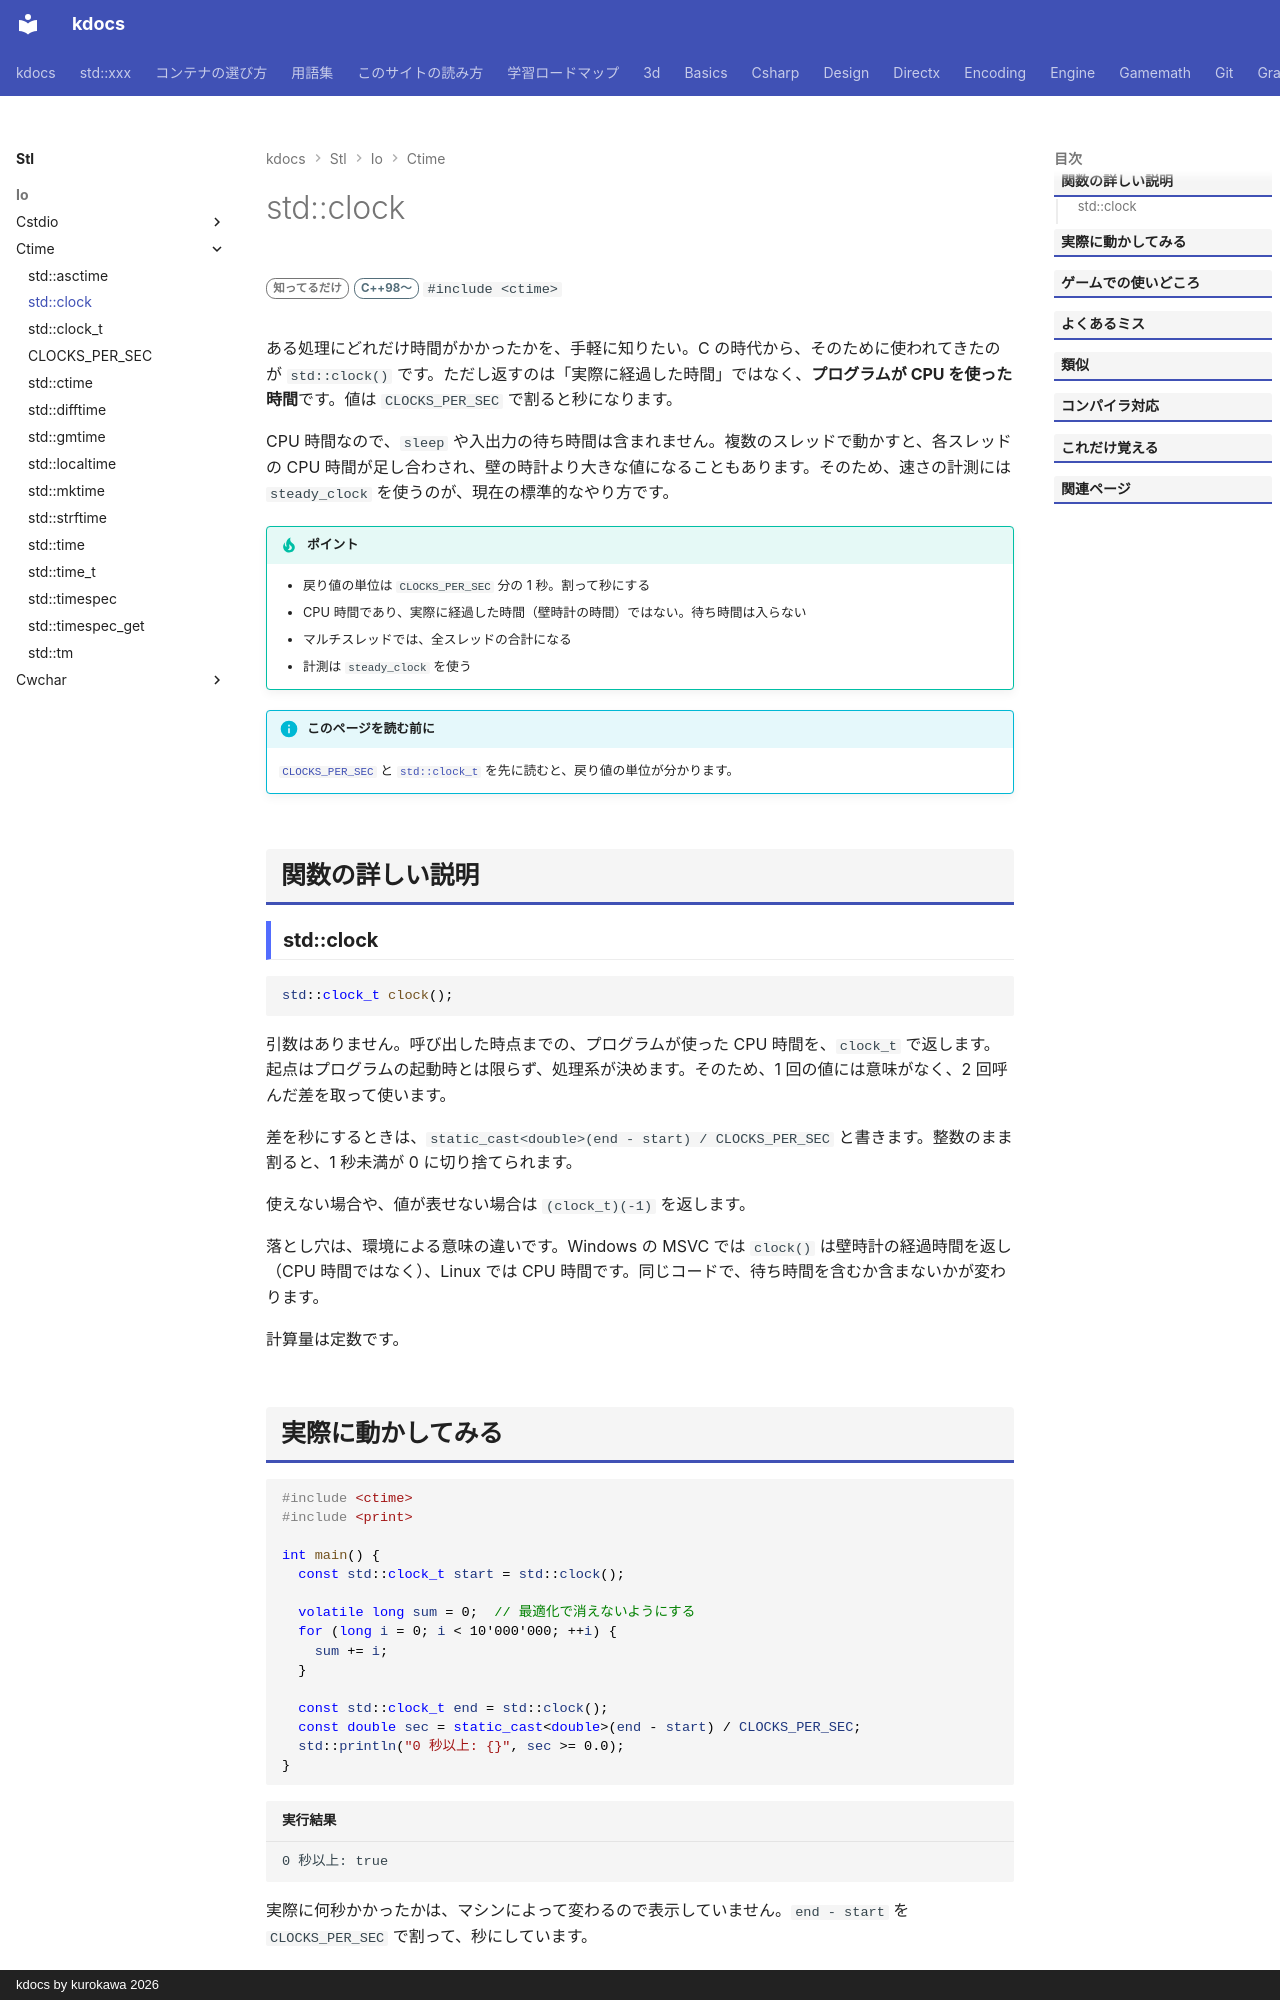

repository: qwzxdf/kdocs · page: stl/io/ctime/clock/index.html · generator: mkdocs · copyright: kdocs by kurokawa 2026

---
title: std::clock
summary: "プログラムが使った CPU 時間を取得する（C 由来）。"
order: 2
group: 時刻（<ctime>）
tags:
  - 入出力・文字列
---

# std::clock

<div class="page-badges" markdown>
<span class="rank rank-rare">知ってるだけ</span>
<span class="ver ver-11">C++98〜</span>
`#include <ctime>`
</div>

ある処理にどれだけ時間がかかったかを、手軽に知りたい。C の時代から、そのために使われてきたのが `std::clock()` です。ただし返すのは「実際に経過した時間」ではなく、<strong>プログラムが CPU を使った時間</strong>です。値は `CLOCKS_PER_SEC` で割ると秒になります。

CPU 時間なので、`sleep` や入出力の待ち時間は含まれません。複数のスレッドで動かすと、各スレッドの CPU 時間が足し合わされ、壁の時計より大きな値になることもあります。そのため、速さの計測には `steady_clock` を使うのが、現在の標準的なやり方です。

!!! tip "ポイント"
    - 戻り値の単位は `CLOCKS_PER_SEC` 分の 1 秒。割って秒にする
    - CPU 時間であり、実際に経過した時間（壁時計の時間）ではない。待ち時間は入らない
    - マルチスレッドでは、全スレッドの合計になる
    - 計測は `steady_clock` を使う

!!! info "このページを読む前に"
    [`CLOCKS_PER_SEC`](clocks_per_sec.md) と [`std::clock_t`](clock_t.md) を先に読むと、戻り値の単位が分かります。

## 関数の詳しい説明

### std::clock {#clock}

```cpp
std::clock_t clock();
```

引数はありません。呼び出した時点までの、プログラムが使った CPU 時間を、`clock_t` で返します。起点はプログラムの起動時とは限らず、処理系が決めます。そのため、1 回の値には意味がなく、2 回呼んだ差を取って使います。

差を秒にするときは、`static_cast<double>(end - start) / CLOCKS_PER_SEC` と書きます。整数のまま割ると、1 秒未満が 0 に切り捨てられます。

使えない場合や、値が表せない場合は `(clock_t)(-1)` を返します。

落とし穴は、環境による意味の違いです。Windows の MSVC では `clock()` は壁時計の経過時間を返し（CPU 時間ではなく）、Linux では CPU 時間です。同じコードで、待ち時間を含むか含まないかが変わります。

計算量は定数です。
